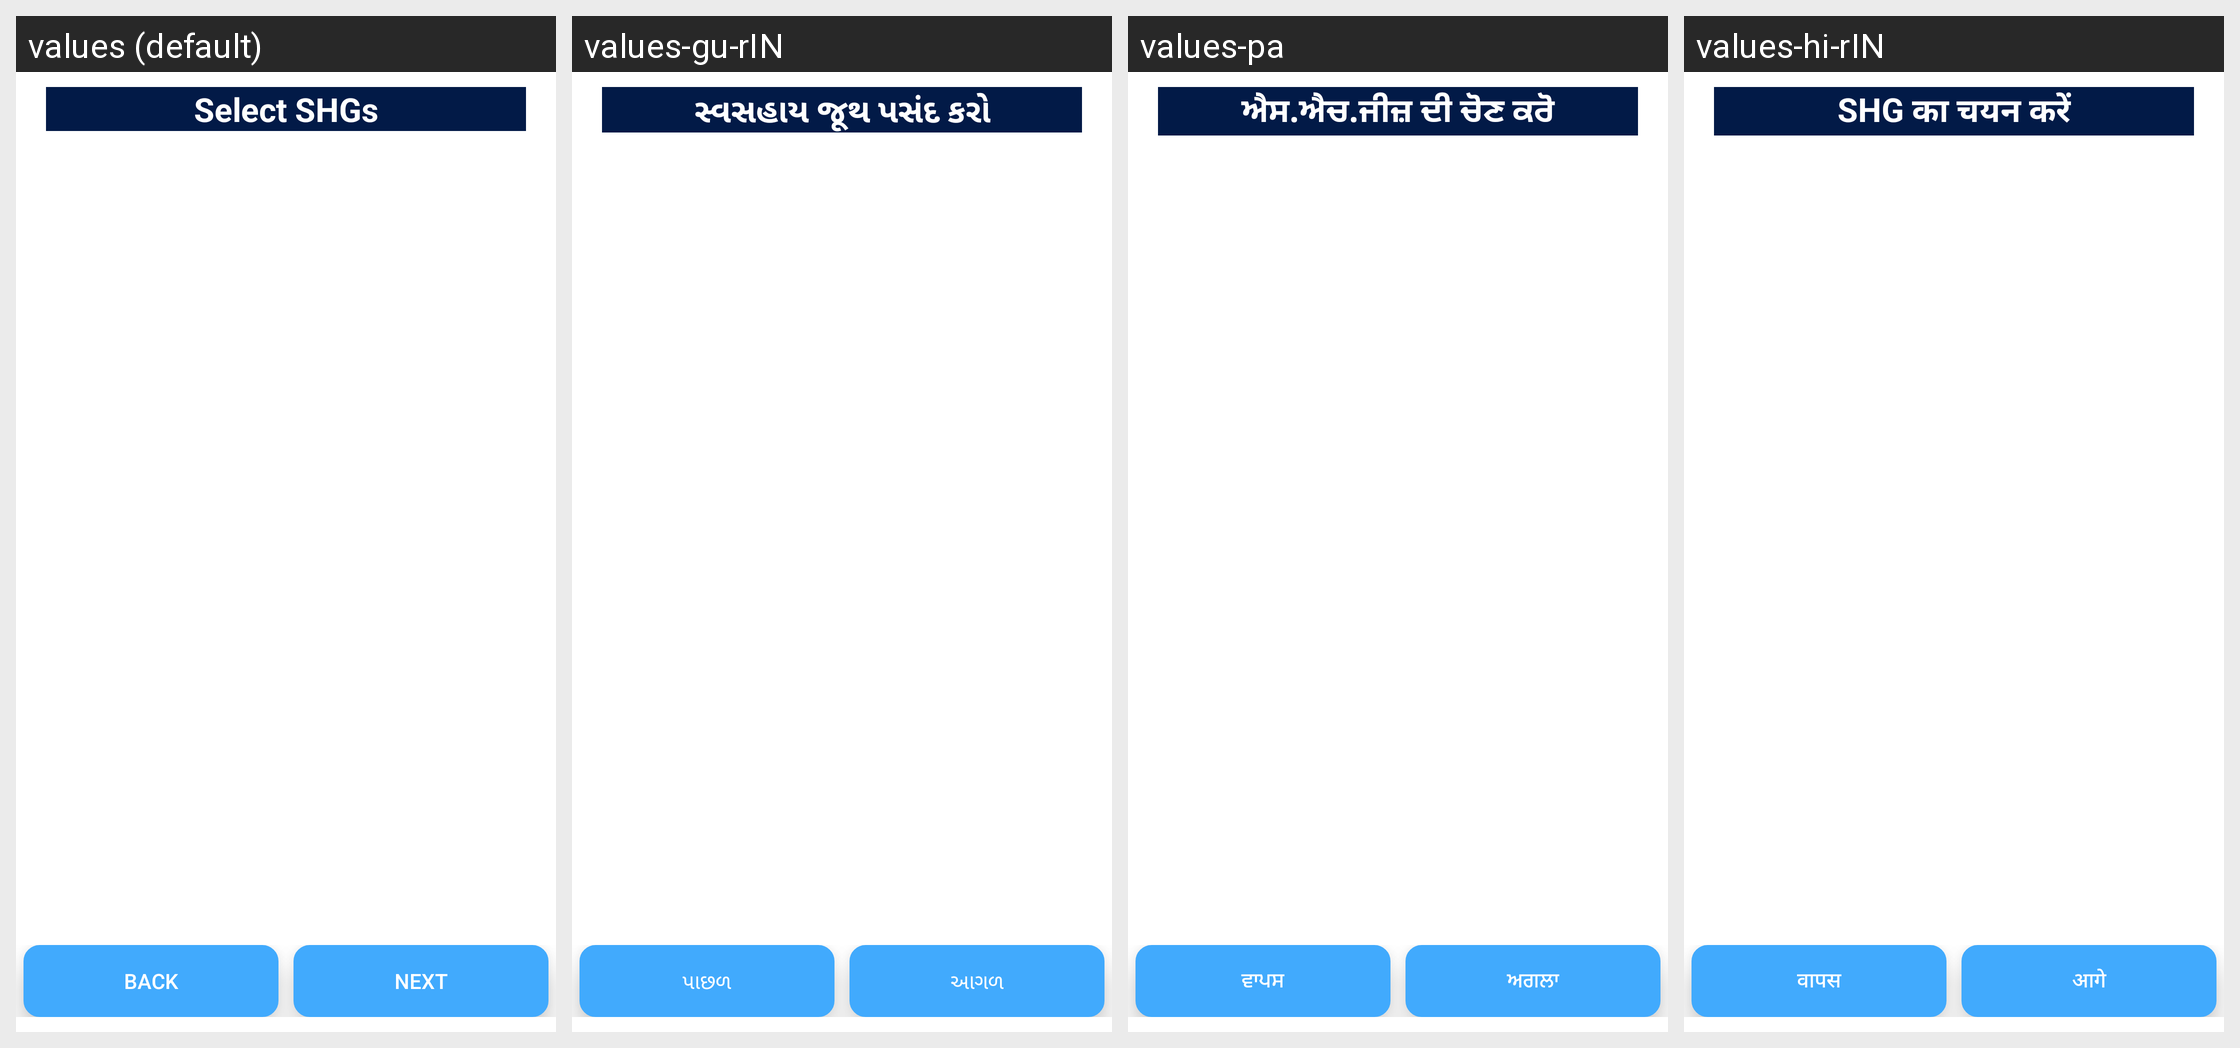

The same Android screen rendered under several of its app's locales, left to right. List the strings drawn on it with the default value and each locale's translation.
Android screen res/layout/add_shg.xml rendered under 4 locales, left to right: values (default), values-gu-rIN, values-pa, values-hi-rIN. Device: Nexus 5 (rendered at 1080×1920; each locale shown at half size, 540×960, under a caption strip naming it); theme AppTheme.
Other locales in the repository, not shown: values-as-rIN, values-bn, values-kha, values-mi, values-ml, values-mr-rIN, values-or-rIN, values-ta.
Strings drawn on this screen, with the default value and each locale's value (text and hints the layout hard-codes, and strings that could not be matched under every locale, appear in the picture but are not listed):

selectShg
  values: Select SHGs
  values-gu-rIN: સ્વસહાય જૂથ પસંદ કરો
  values-pa: ਐਸ.ਐਚ.ਜੀਜ਼ ਦੀ ਚੋਣ ਕਰੋ
  values-hi-rIN: SHG का चयन करें

back
  values: Back
  values-gu-rIN: પાછળ
  values-pa: ਵਾਪਸ
  values-hi-rIN: वापस

next
  values: next
  values-gu-rIN: આગળ
  values-pa: ਅਗਲਾ
  values-hi-rIN: आगे
